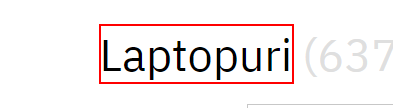
Workflow: ApplyFiltersAltex

Step 1: find the heading

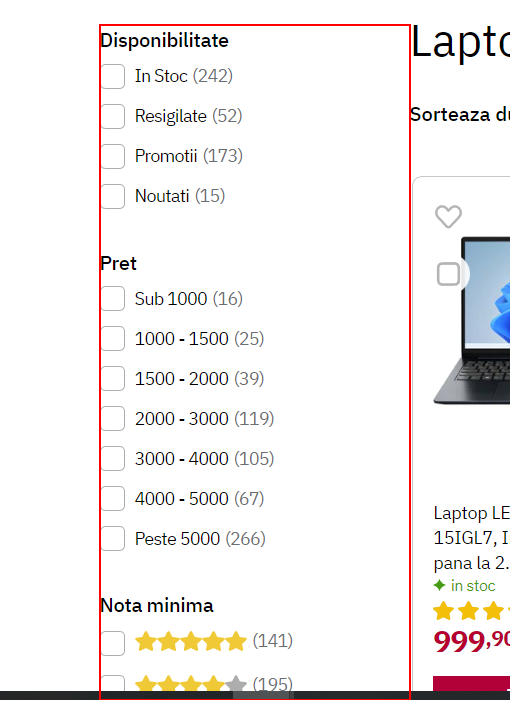
Step 2: find the list

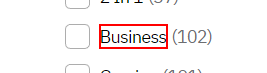
Step 3 [then]: click on the element '{{laptopCategory}}'

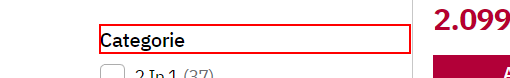
Step 4: Find Element 'H3' on the heading 'Categorie'

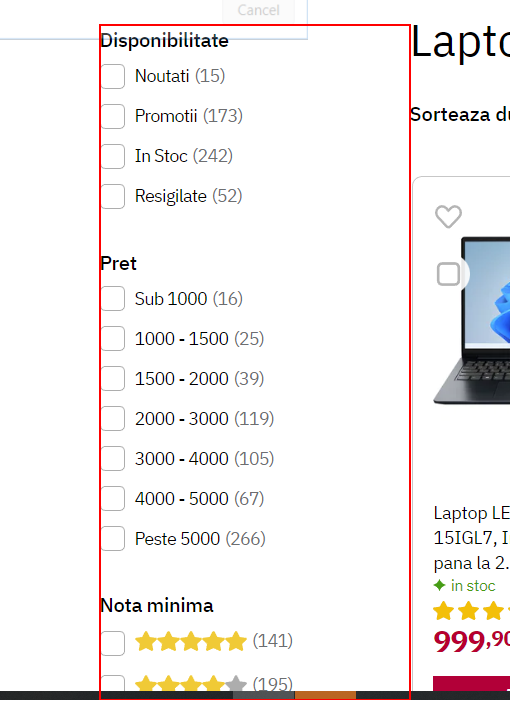
Step 5: find the list

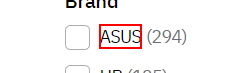
Step 6 [then]: click on the element '{{laptopBrand}}'

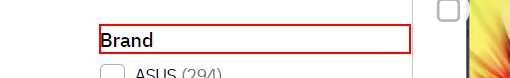
Step 7: Find Element 'H3' on the heading 'Brand'

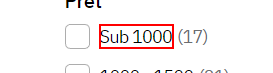
Step 8 [then]: find the element 'Sub 1000' in window '* | Altex' (chrome.exe)

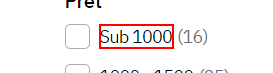
Step 9: click on the element 'Sub 1000'

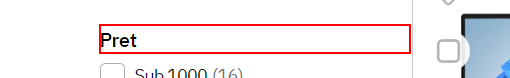
Step 10: Find Element 'H3' on the heading 'Pret'

Step 11 [then]: find the element '*1000 - 1500*' in window '* | Altex' (chrome.exe) (same screen as step 8)

Step 12: click on the element '1000 - 1500' (same screen as step 9)

Step 13: Find Element 'H3' on the heading 'Pret' (same screen as step 10)

Step 14 [then]: find the element '*1500 - 2000*' in window '* | Altex' (chrome.exe) (same screen as step 8)

Step 15: click on the element '1500 - 2000' (same screen as step 9)

Step 16: Find Element 'H3' on the heading 'Pret' (same screen as step 10)

Step 17 [then]: find the element '*2000 - 3000*' in window '* | Altex' (chrome.exe) (same screen as step 8)

Step 18: click on the element '2000 - 3000' (same screen as step 9)

Step 19: Find Element 'H3' on the heading 'Pret' (same screen as step 10)

Step 20 [then]: find the element '*3000 - 4000*' in window '* | Altex' (chrome.exe) (same screen as step 8)

Step 21: click on the element '3000 - 4000' (same screen as step 9)

Step 22: Find Element 'H3' on the heading 'Pret' (same screen as step 10)

Step 23 [then]: find the element '*4000 - 5000*' in window '* | Altex' (chrome.exe) (same screen as step 8)

Step 24: click on the element '4000 - 5000' (same screen as step 9)

Step 25: Find Element 'H3' on the heading 'Pret' (same screen as step 10)

Step 26 [then]: find the element '*Peste 5000*' in window '* | Altex' (chrome.exe) (same screen as step 8)

Step 27: click on the element 'Peste 5000' (same screen as step 9)

Step 28: Find Element 'H3' on the heading 'Pret' (same screen as step 10)

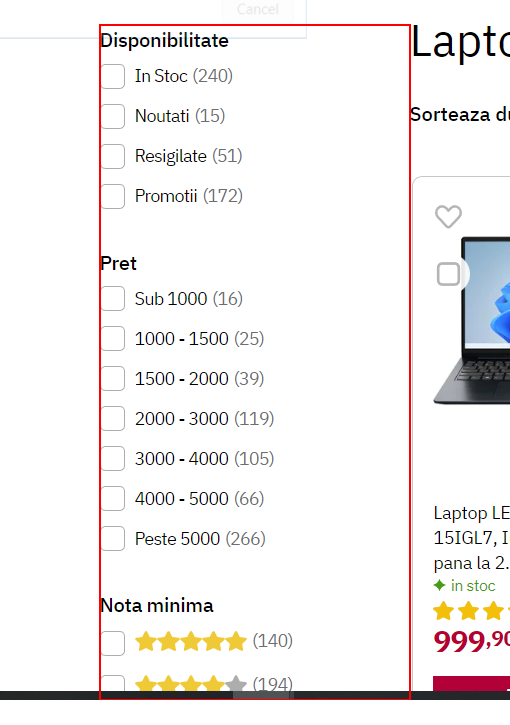
Step 29: find the list

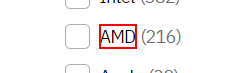
Step 30 [then]: click on the element '{{laptopProcBrand}}'

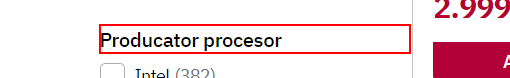
Step 31: Find Element 'H3' on the heading 'Producator procesor'

Step 32: find the list (same screen as step 29)

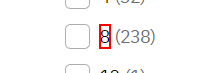
Step 33 [then]: click on the element '{{laptopMemory}}'

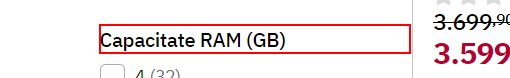
Step 34: Find Element 'H3' on the heading 'Capacitate RAM (GB)'

Step 35: find the list (same screen as step 29)

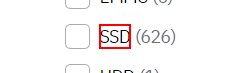
Step 36 [then]: click on the element '{{laptopStorage}}'

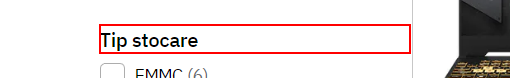
Step 37: Find Element 'H3' on the heading '*Tip stocare*'
